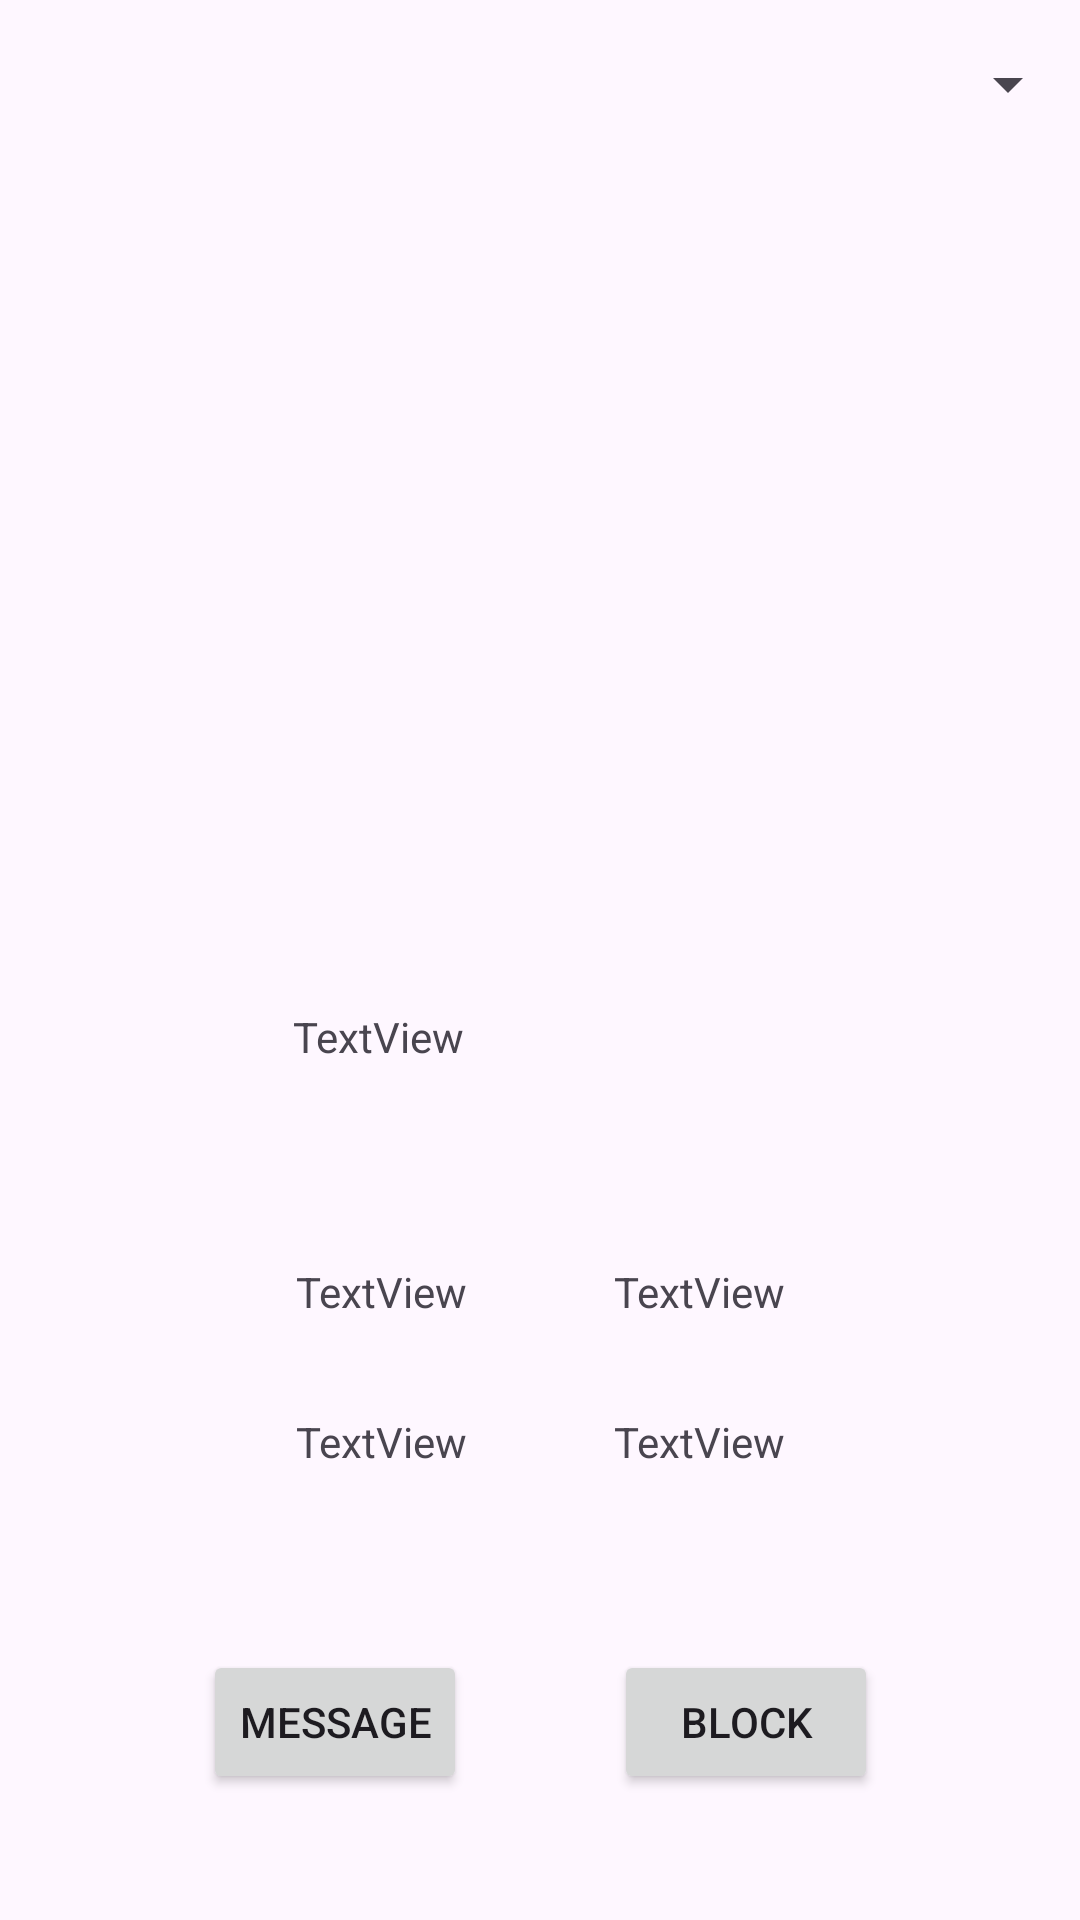

This screen was rendered from an Android layout file. Write that file and the resources it references.
<!-- AndroidManifest.xml: application theme Theme.MaCKeNZ -->
<!-- res/layout/fragment_profile.xml -->
<?xml version="1.0" encoding="utf-8"?>
<FrameLayout xmlns:android="http://schemas.android.com/apk/res/android"
    xmlns:app="http://schemas.android.com/apk/res-auto"
    xmlns:tools="http://schemas.android.com/tools"
    android:layout_width="match_parent"
    android:layout_height="match_parent"
    tools:context=".ProfileFragment">

    
    <androidx.constraintlayout.widget.ConstraintLayout
        android:layout_width="match_parent"
        android:layout_height="match_parent">

        <Spinner
            android:id="@+id/spinnerUsers"
            android:layout_width="0dp"
            android:layout_height="wrap_content"
            android:layout_marginTop="16dp"
            app:layout_constraintEnd_toEndOf="parent"
            app:layout_constraintStart_toStartOf="parent"
            app:layout_constraintTop_toTopOf="parent" />

        <ImageView
            android:id="@+id/imageView"
            android:layout_width="243dp"
            android:layout_height="261dp"
            android:layout_marginTop="16dp"
            android:src="@drawable/sharp_account_circle_24"
            app:layout_constraintEnd_toEndOf="parent"
            app:layout_constraintStart_toStartOf="parent"
            app:layout_constraintTop_toBottomOf="@+id/spinnerUsers" />

        <TextView
            android:id="@+id/Profile_Username"
            android:layout_width="165dp"
            android:layout_height="31dp"
            android:layout_marginTop="19dp"
            android:text="TextView"
            app:layout_constraintEnd_toEndOf="parent"
            app:layout_constraintStart_toStartOf="parent"
            app:layout_constraintTop_toBottomOf="@+id/imageView" />

        <TextView
            android:id="@+id/Profile_Course1"
            android:layout_width="wrap_content"
            android:layout_height="wrap_content"
            android:layout_marginStart="123dp"
            android:layout_marginTop="54dp"
            android:layout_marginEnd="49dp"
            android:text="TextView"
            app:layout_constraintEnd_toStartOf="@+id/Profile_Course2"
            app:layout_constraintStart_toStartOf="parent"
            app:layout_constraintTop_toBottomOf="@+id/Profile_Username" />

        <TextView
            android:id="@+id/Profile_Course2"
            android:layout_width="wrap_content"
            android:layout_height="wrap_content"
            android:layout_marginTop="54dp"
            android:layout_marginEnd="123dp"
            android:text="TextView"
            app:layout_constraintEnd_toEndOf="parent"
            app:layout_constraintStart_toEndOf="@+id/Profile_Course1"
            app:layout_constraintTop_toBottomOf="@+id/Profile_Username" />

        <TextView
            android:id="@+id/Profile_Course3"
            android:layout_width="wrap_content"
            android:layout_height="wrap_content"
            android:layout_marginStart="123dp"
            android:layout_marginTop="31dp"
            android:layout_marginEnd="49dp"
            android:text="TextView"
            app:layout_constraintEnd_toStartOf="@+id/Profile_Course4"
            app:layout_constraintStart_toStartOf="parent"
            app:layout_constraintTop_toBottomOf="@+id/Profile_Course1" />

        <TextView
            android:id="@+id/Profile_Course4"
            android:layout_width="wrap_content"
            android:layout_height="wrap_content"
            android:layout_marginTop="31dp"
            android:layout_marginEnd="123dp"
            android:text="TextView"
            app:layout_constraintEnd_toEndOf="parent"
            app:layout_constraintStart_toEndOf="@+id/Profile_Course3"
            app:layout_constraintTop_toBottomOf="@+id/Profile_Course2" />

        <Button
            android:id="@+id/Profile_message"
            android:layout_width="wrap_content"
            android:layout_height="wrap_content"
            android:layout_marginStart="90dp"
            android:layout_marginTop="60dp"
            android:layout_marginEnd="49dp"
            android:text="Message"
            app:layout_constraintEnd_toStartOf="@+id/Profile_block"
            app:layout_constraintStart_toStartOf="parent"
            app:layout_constraintTop_toBottomOf="@+id/Profile_Course3" />

        <Button
            android:id="@+id/Profile_block"
            android:layout_width="wrap_content"
            android:layout_height="wrap_content"
            android:layout_marginTop="60dp"
            android:layout_marginEnd="90dp"
            android:text="Block"
            app:layout_constraintEnd_toEndOf="parent"
            app:layout_constraintStart_toEndOf="@+id/Profile_message"
            app:layout_constraintTop_toBottomOf="@+id/Profile_Course4" />
    </androidx.constraintlayout.widget.ConstraintLayout>

</FrameLayout>
<!-- resources referenced by this layout -->
<resources>
  <style name="Theme.MaCKeNZ" parent="Base.Theme.MaCKeNZ" />
  <style name="Base.Theme.MaCKeNZ" parent="Theme.Material3.DayNight.NoActionBar">
          
          
      </style>
</resources>
